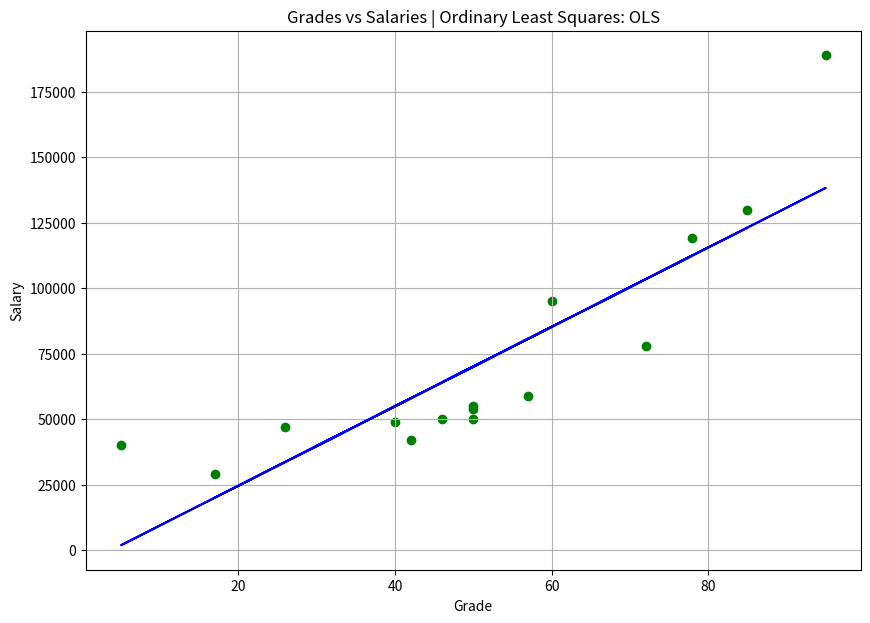

The script that saved this image: (Note: this script raises an exception after producing the figure.)
########################################################
# [redacted]
# Last update: 21/09/2021                              #
########################################################

def OLS(dic):
  from matplotlib import pyplot as plt
  import pandas as pd

  df = pd.DataFrame(dic)

  df['(x_i - x_mean)'] = df['Grade'] - df['Grade'].mean()
  df['(y_i - y_mean)'] = df['Salary'] - df['Salary'].mean()
  df['(x_i - x_mean)(y_i - y_mean)'] = df['(x_i - x_mean)'] * df['(y_i - y_mean)']
  df['(x_i - x_mean)^2'] = (df['Grade'] - df['Grade'].mean())**2

  m = (sum(df['(x_i - x_mean)'] * df['(y_i - y_mean)'])) / sum(df['(x_i - x_mean)^2'])
  b = df['Salary'].mean() - (m * df['Grade'].mean())

  print("Angular Coefficient (m): {0}\nLinear Coefficient (b): {1}".format(round(m), round(b)))

  regression_line = [(m*x) + b for x in df['Grade']]

  plt.figure(figsize=(10, 7))
  plt.scatter(df.Grade, df.Salary, color='g')
  plt.plot(df.Grade, regression_line, color='b')
  plt.title('Grades vs Salaries | Ordinary Least Squares: OLS')
  plt.xlabel('Grade')
  plt.ylabel('Salary')
  plt.grid()
  plt.savefig('../images/plot-02.png', format='png')
  plt.show()

if __name__ =="__main__":

  students_dic = {
    'Grade':[50, 50, 46, 95, 50, 5, 57, 42, 26, 72, 78, 60, 40, 17, 85],
    'Salary':[50000, 54000, 50000, 189000, 55000, 40000, 59000, 42000, 47000, 78000, 119000, 95000, 49000, 29000, 130000]
  }

  OLS(students_dic)
